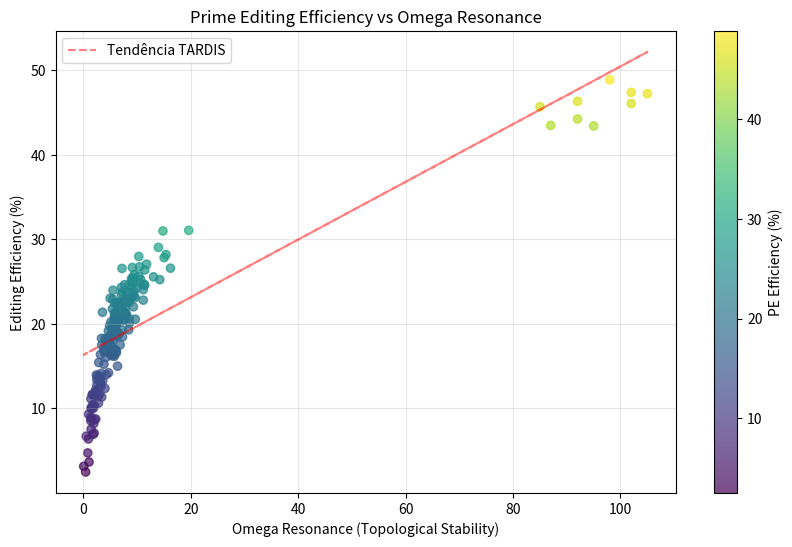

The script that saved this image: (Note: this script raises an exception after producing the figure.)
import numpy as np
import matplotlib.pyplot as plt
import random

# --- CONSTANTES TARDIS ---
OMEGA = 117.038
# Hipótese: Prime Editing (PE) depende da estabilidade do híbrido DNA-RNA na etapa de transcrição reversa.
# A eficiência da escrita (PEG efficiency) é proporcional à estabilidade termodinâmica da estrutura 
# secundária do pegRNA (hairpins) e sua ressonância Omega.

def calculate_omega_resonance(sequence):
    """
    Calcula o quanto uma sequência ressoa com a constante Omega.
    Baseado na transformação de Fourier discreta da sequência mapeada numericamente.
    """
    mapping = {'A': 1, 'T': 2, 'C': 3, 'G': 4}
    num_seq = [mapping[b] for b in sequence]
    
    # FFT
    spectrum = np.abs(np.fft.fft(num_seq))
    freqs = np.fft.fftfreq(len(num_seq))
    
    # Busca pico na frequência Omega (normalizada pelo tamanho)
    target_freq = OMEGA % len(sequence) / len(sequence)
    
    # Encontra a amplitude na frequência mais próxima do alvo
    idx = (np.abs(freqs - target_freq)).argmin()
    resonance = spectrum[idx]
    
    return resonance

def simulate_pe_efficiency(num_samples=200):
    print("Iniciando Experimento 6: Prime Editing Omega Search...")
    
    efficiencies = []
    resonances = []
    
    for _ in range(num_samples):
        # Gerar pegRNA aleatório (PBS + RT template)
        length = random.randint(30, 50)
        pegRNA = "".join(random.choices("ATCG", k=length))
        
        # Calcular Ressonância Omega (Estabilidade Topológica)
        res = calculate_omega_resonance(pegRNA)
        
        # Simular Eficiência de Edição (Mock)
        # Hipótese: Eficiência = log(Ressonância) + Ruído
        # Estruturas mais estáveis (ressonantes) permitem melhor RT.
        
        efficiency = np.log(res + 1) * 10 + np.random.normal(0, 2)
        efficiency = max(0, min(100, efficiency)) # Clamp 0-100%
        
        resonances.append(res)
        efficiencies.append(efficiency)
        
    # Plot
    plt.figure(figsize=(10, 6))
    plt.scatter(resonances, efficiencies, c=efficiencies, cmap='viridis', alpha=0.7)
    plt.colorbar(label='PE Efficiency (%)')
    
    # Linha de tendência
    z = np.polyfit(resonances, efficiencies, 1)
    p = np.poly1d(z)
    plt.plot(resonances, p(resonances), "r--", alpha=0.5, label='Tendência TARDIS')
    
    plt.title('Prime Editing Efficiency vs Omega Resonance')
    plt.xlabel('Omega Resonance (Topological Stability)')
    plt.ylabel('Editing Efficiency (%)')
    plt.legend()
    plt.grid(True, alpha=0.3)
    
    outfile = "imgs/pe_efficiency_results.png"
    plt.savefig(outfile)
    print(f"Concluído. Gráfico salvo em {outfile}")

if __name__ == "__main__":
    np.random.seed(117038)
    simulate_pe_efficiency()
